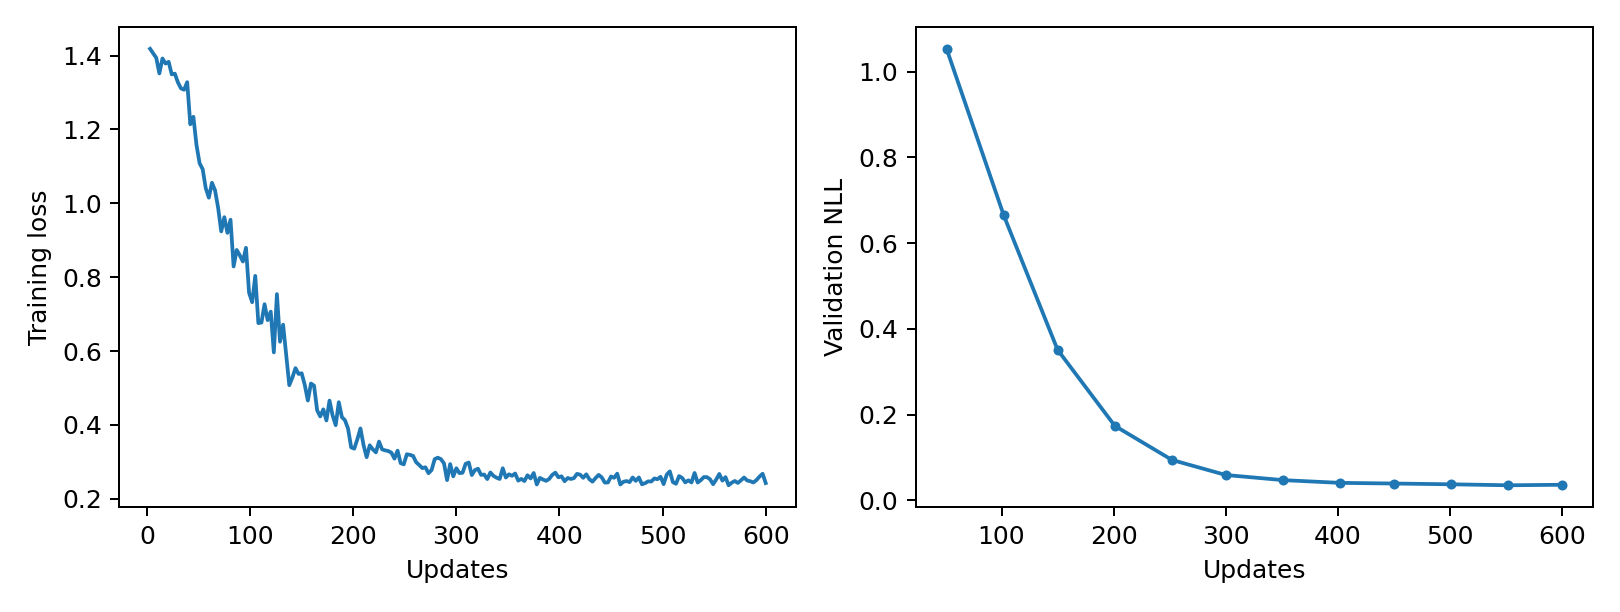

Source data for this figure (header and first rows):
epoch, updates, train_loss, validation_nll, train_seconds, peak_gpu_mib
1, 3, 1.418, , 0.2132, 1196
2, 6, 1.406, , 0.2139, 1196
3, 9, 1.394, , 0.2147, 1196
4, 12, 1.352, , 0.2136, 1196
5, 15, 1.392, , 0.2156, 1196
6, 18, 1.378, , 0.214, 1196
7, 21, 1.383, , 0.2139, 1196
8, 24, 1.349, , 0.216, 1196
9, 27, 1.351, , 0.2184, 1196
10, 30, 1.327, , 0.2186, 1196
11, 33, 1.311, , 0.2174, 1196
12, 36, 1.308, , 0.2152, 1196
13, 39, 1.328, , 0.2134, 1196
14, 42, 1.214, , 0.2143, 1196
15, 45, 1.234, , 0.2146, 1196
16, 48, 1.158, , 0.2144, 1196
17, 51, 1.109, 1.054, 0.2142, 1196
18, 54, 1.092, , 0.2147, 1196
19, 57, 1.041, , 0.2156, 1196
20, 60, 1.015, , 0.2139, 1196
21, 63, 1.056, , 0.2138, 1196
22, 66, 1.035, , 0.2143, 1196
23, 69, 0.9875, , 0.215, 1196
24, 72, 0.924, , 0.2138, 1196
25, 75, 0.9626, , 0.215, 1196
26, 78, 0.9201, , 0.2176, 1196
27, 81, 0.9556, , 0.2177, 1196
28, 84, 0.8292, , 0.2182, 1196
29, 87, 0.8737, , 0.2182, 1196
30, 90, 0.8592, , 0.2156, 1196
31, 93, 0.8425, , 0.2133, 1196
32, 96, 0.8795, , 0.214, 1196
33, 99, 0.7579, , 0.2136, 1196
34, 102, 0.7323, 0.6648, 0.2138, 1196
35, 105, 0.8036, , 0.2152, 1196
36, 108, 0.6758, , 0.2133, 1196
37, 111, 0.6772, , 0.2136, 1196
38, 114, 0.7269, , 0.2127, 1196
39, 117, 0.6839, , 0.2145, 1196
40, 120, 0.7068, , 0.2153, 1196
41, 123, 0.5965, , 0.214, 1196
42, 126, 0.7542, , 0.2131, 1196
43, 129, 0.6254, , 0.2128, 1196
44, 132, 0.6714, , 0.217, 1196
45, 135, 0.5908, , 0.2184, 1196
46, 138, 0.5076, , 0.2173, 1196
47, 141, 0.5284, , 0.218, 1196
48, 144, 0.5538, , 0.2159, 1196
49, 147, 0.5381, , 0.215, 1196
50, 150, 0.5399, 0.351, 0.2127, 1196
51, 153, 0.5085, , 0.2132, 1196
52, 156, 0.4661, , 0.2123, 1196
53, 159, 0.5123, , 0.2134, 1196
54, 162, 0.5064, , 0.2133, 1196
55, 165, 0.4397, , 0.215, 1196
56, 168, 0.4231, , 0.2143, 1196
57, 171, 0.4423, , 0.2141, 1196
58, 174, 0.4122, , 0.2131, 1196
59, 177, 0.466, , 0.2128, 1196
60, 180, 0.4257, , 0.2142, 1196
... 140 more rows
